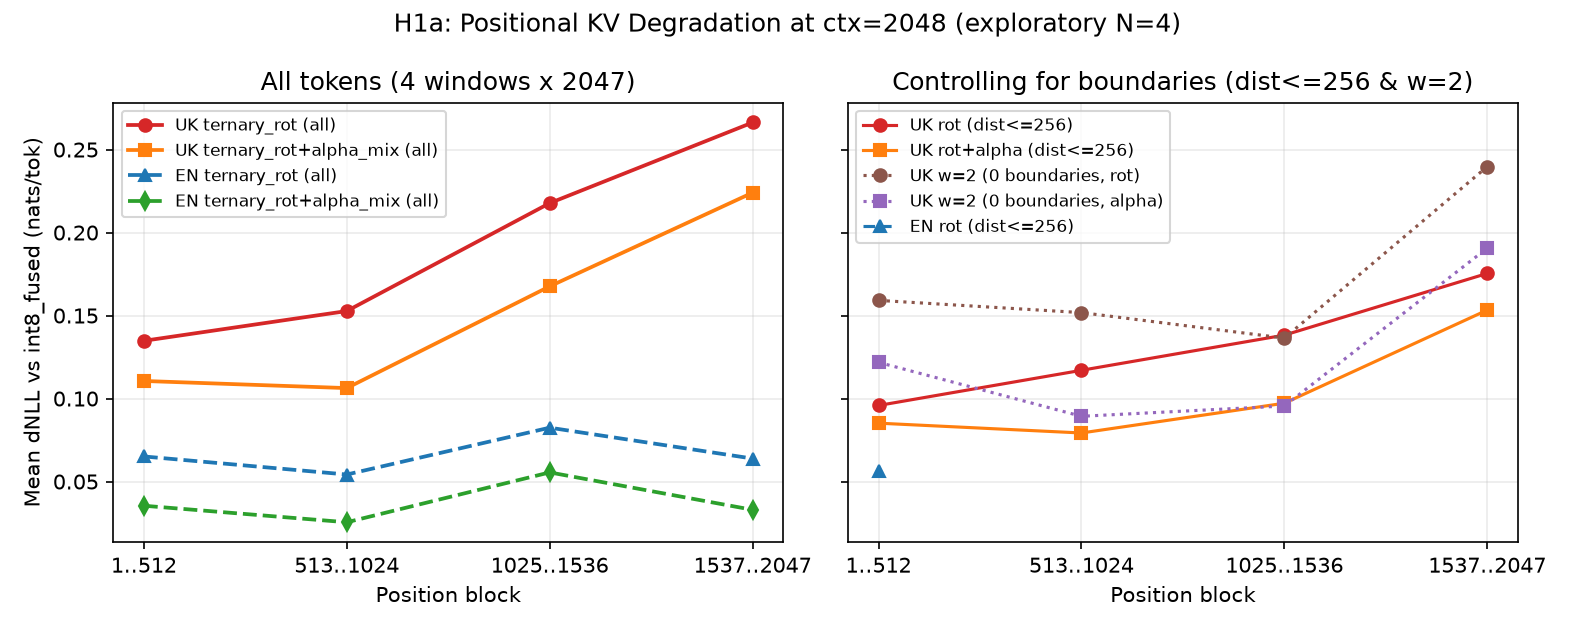

Data behind this chart, as committed beside it:
lang, mode, boundaries, b512_1, b512_2, b512_3, b512_4, beq_1, beq_2, beq_3, beq_4, dist256_1, dist256_2, dist256_3, dist256_4, delta_b4_b1, delta_b4_b1_ci_lo, delta_b4_b1_ci_hi, ols_simple_pos, ols_simple_pos_lo, ols_simple_pos_hi, ols_full_const, ols_full_pos, ols_full_pos_lo
uk, ternary_rot, 2;2;0;57, 0.1348, 0.1527, 0.2177, 0.2663, 0.1306, 0.1574, 0.2159, 0.2675, 0.09585, 0.117, 0.1382, 0.1754, 0.1315, 0.06791, 0.1983, 0.09358, 0.06227, 0.1249, 0.01259, 0.08305, -0.03188
uk, ternary_rot+alpha_mix, 2;2;0;57, 0.1106, 0.1063, 0.1676, 0.224, 0.1072, 0.1099, 0.1665, 0.2247, 0.08518, 0.07927, 0.09721, 0.1533, 0.1134, 0.05993, 0.1669, 0.08317, 0.05374, 0.1126, -0.01879, 0.06713, -0.01958
en, ternary_rot, 0;0;0;0, 0.06514, 0.05425, 0.08247, 0.06386, 0.06529, 0.05443, 0.08144, 0.06456, 0.05632, nan, nan, nan, -0.001275, -0.03257, 0.03002, 0.01183, -0.01831, 0.03767, -0.01976, -0.009248, -0.1081
en, ternary_rot+alpha_mix, 0;0;0;0, 0.03545, 0.02549, 0.05552, 0.03298, 0.03578, 0.02544, 0.05384, 0.03439, 0.02624, nan, nan, nan, -0.002465, -0.03791, 0.03298, 0.009736, -0.01615, 0.03563, -0.01329, -0.001842, -0.06994
